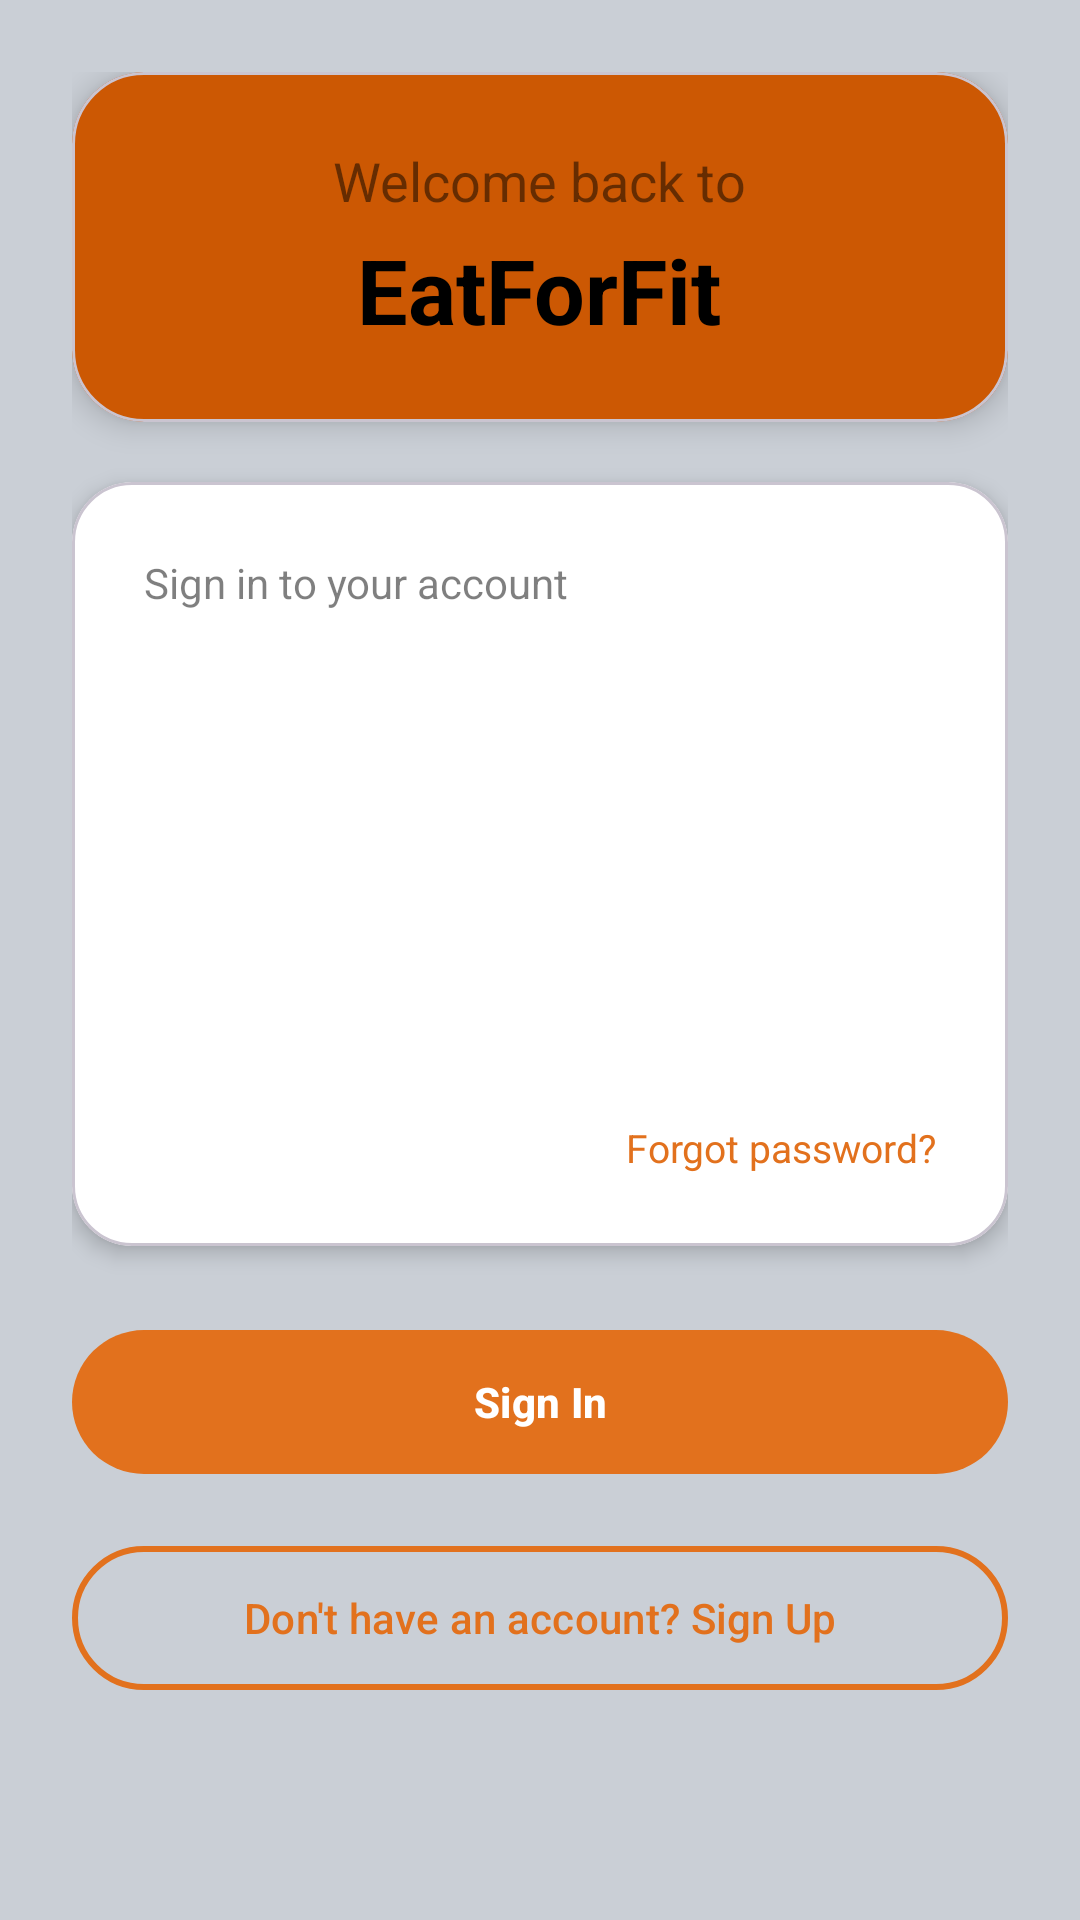

This screen was rendered from an Android layout file. Write that file and the resources it references.
<!-- AndroidManifest.xml: application theme Theme.Project -->
<!-- res/layout/activity_signin.xml -->
<?xml version="1.0" encoding="utf-8"?>
<androidx.constraintlayout.widget.ConstraintLayout
    xmlns:android="http://schemas.android.com/apk/res/android"
    xmlns:app="http://schemas.android.com/apk/res-auto"
    android:layout_width="match_parent"
    android:layout_height="match_parent"
    android:background="@color/grey">

    <ScrollView
        android:layout_width="match_parent"
        android:layout_height="match_parent"
        android:fillViewport="true">

        <androidx.constraintlayout.widget.ConstraintLayout
            android:layout_width="match_parent"
            android:layout_height="wrap_content"
            android:padding="24dp">

            <com.google.android.material.card.MaterialCardView
                android:id="@+id/welcome"
                android:layout_width="0dp"
                android:layout_height="wrap_content"
                app:cardCornerRadius="24dp"
                app:cardElevation="6dp"
                app:cardBackgroundColor="@color/bronze_spice"
                app:layout_constraintTop_toTopOf="parent"
                app:layout_constraintStart_toStartOf="parent"
                app:layout_constraintEnd_toEndOf="parent">

                <LinearLayout
                    android:layout_width="match_parent"
                    android:layout_height="wrap_content"
                    android:orientation="vertical"
                    android:padding="24dp"
                    android:gravity="center">

                    <TextView
                        android:layout_width="wrap_content"
                        android:layout_height="wrap_content"
                        android:text="Welcome back to"
                        android:textColor="#80000000"
                        android:textSize="18sp"/>

                    <TextView
                        android:layout_width="wrap_content"
                        android:layout_height="wrap_content"
                        android:text="EatForFit"
                        android:textStyle="bold"
                        android:textSize="30sp"
                        android:textColor="@color/black"
                        android:layout_marginTop="4dp"/>

                </LinearLayout>
            </com.google.android.material.card.MaterialCardView>

            
            <com.google.android.material.card.MaterialCardView
                android:id="@+id/formCard"
                android:layout_width="0dp"
                android:layout_height="wrap_content"
                android:layout_marginTop="20dp"
                app:cardCornerRadius="20dp"
                app:cardElevation="4dp"
                app:cardBackgroundColor="@android:color/white"
                app:layout_constraintTop_toBottomOf="@id/welcome"
                app:layout_constraintStart_toStartOf="parent"
                app:layout_constraintEnd_toEndOf="parent">

                <LinearLayout
                    android:layout_width="match_parent"
                    android:layout_height="wrap_content"
                    android:orientation="vertical"
                    android:padding="24dp">

                    <TextView
                        android:layout_width="match_parent"
                        android:layout_height="wrap_content"
                        android:text="Sign in to your account"
                        android:textSize="14sp"
                        android:textColor="#80000000"
                        android:layout_marginBottom="12dp"/>

                    
                    <FrameLayout
                        android:id="@+id/frl"
                        android:layout_width="match_parent"
                        android:layout_height="wrap_content"
                        android:minHeight="150dp"/>

                    
                    <TextView
                        android:id="@+id/tvForgotPassword"
                        android:layout_width="wrap_content"
                        android:layout_height="wrap_content"
                        android:layout_gravity="end"
                        android:text="Forgot password?"
                        android:textSize="13sp"
                        android:textColor="@color/chocolate"
                        android:layout_marginTop="8dp"/>

                </LinearLayout>
            </com.google.android.material.card.MaterialCardView>

            
            <LinearLayout
                android:layout_width="0dp"
                android:layout_height="wrap_content"
                android:orientation="vertical"
                android:layout_marginTop="24dp"
                app:layout_constraintTop_toBottomOf="@id/formCard"
                app:layout_constraintStart_toStartOf="parent"
                app:layout_constraintEnd_toEndOf="parent">

                <com.google.android.material.button.MaterialButton
                    android:id="@+id/btnSignIn"
                    android:layout_width="match_parent"
                    android:layout_height="56dp"
                    android:text="Sign In"
                    android:textAllCaps="false"
                    android:textStyle="bold"
                    android:textColor="@android:color/white"
                    app:cornerRadius="28dp"
                    app:backgroundTint="@color/chocolate"/>

                <com.google.android.material.button.MaterialButton
                    android:id="@+id/btnGoToRegister"
                    android:layout_width="match_parent"
                    android:layout_height="56dp"
                    android:layout_marginTop="16dp"
                    android:text="Don't have an account? Sign Up"
                    android:textAllCaps="false"
                    android:textColor="@color/chocolate"
                    app:cornerRadius="28dp"
                    app:strokeWidth="2dp"
                    app:strokeColor="@color/chocolate"
                    app:backgroundTint="@android:color/transparent"/>

                <ProgressBar
                    android:id="@+id/progressBar"
                    android:layout_width="wrap_content"
                    android:layout_height="wrap_content"
                    android:layout_gravity="center"
                    android:layout_marginTop="16dp"
                    android:visibility="gone"/>

            </LinearLayout>

        </androidx.constraintlayout.widget.ConstraintLayout>
    </ScrollView>

</androidx.constraintlayout.widget.ConstraintLayout>
<!-- resources referenced by this layout -->
<resources>
  <color name="black">#FF000000</color>
  <color name="bronze_spice">#CC5803</color>
  <color name="chocolate">#E2711D</color>
  <color name="grey">#CACFD6</color>
  <style name="Theme.Project" parent="Base.Theme.Project" />
  <style name="Base.Theme.Project" parent="Theme.Material3.DayNight.NoActionBar">
          
          
          <item name="android:statusBarColor">@color/bronze_spice</item>
      </style>
</resources>
